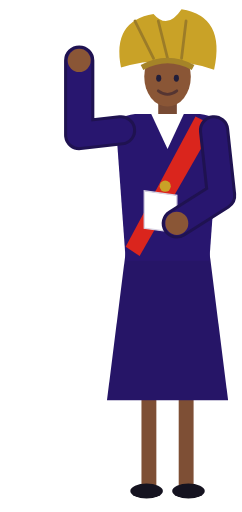
t = 0.00 s
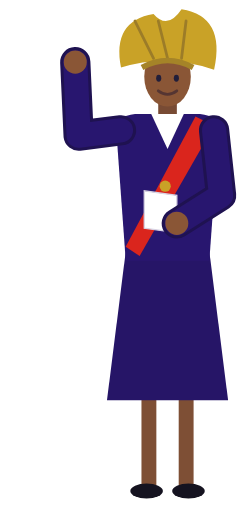
t = 0.11 s
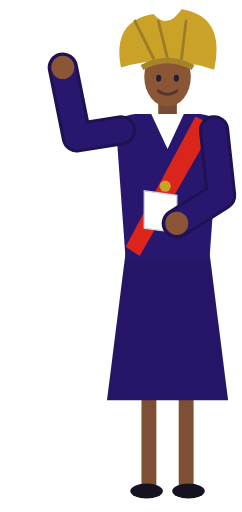
t = 0.21 s
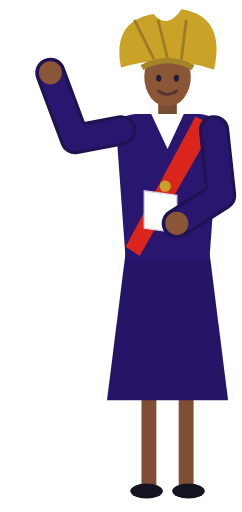
t = 0.32 s

The animated SVG that drew these frames (rendered in a browser with its animation timeline set to each time). Animation: 3 CSS @keyframes rules; one cycle of 0.42 s, repeats indefinitely.

<svg xmlns="http://www.w3.org/2000/svg" viewBox="771.84 673.52 107.12 226.6" id="glax-de6406f3a14fc3ca" data-glax-css="glax-css-68a0fdf7311a"><defs /><rect x="834.46" y="844.5" width="6.59" height="45.32" fill="#7e4f35" /><ellipse cx="836.73" cy="890.85" rx="7.21" ry="3.3" fill="#151320" /><rect x="850.94" y="844.5" width="6.59" height="45.32" fill="#7e4f35" /><ellipse cx="855.27" cy="890.85" rx="7.21" ry="3.3" fill="#151320" /><path d="M827.5 784.8 L819.2 850.7 L872.8 850.7 L864.5 784.8 Z" fill="#261567" /><rect x="841.88" y="716.78" width="8.24" height="10.3" fill="#784b34" /><path d="M823.3 731.2 Q823.3 725.0 831.6 724.0 L860.4 724.0 Q868.7 725.0 868.7 731.2 L864.5 788.9 L827.5 788.9 Z" fill="#28166f" /><polygon points="838.79,723.99 853.21,723.99 846,739.44" fill="#ffffff" /><polygon points="858.36,725.02 866.6,729.14 833.64,786.82 827.46,782.7" fill="#da251d" /><circle cx="844.97" cy="755.92" r="2.47" fill="#c9a227" /><ellipse cx="846" cy="707.51" rx="10.3" ry="13.18" fill="#8a5636" /><path d="M825.4 703.4 Q821.3 682.8 839.8 679.7 Q846.0 686.9 852.2 677.6 Q871.8 680.7 866.6 704.4 Q846.0 697.2 825.4 703.4 Z" fill="#c9a227" /><path d="M839.8 699.3 L831.6 682.8" fill="none" stroke="#9c7c28" stroke-width="1.24" stroke-linecap="round" /><path d="M846.0 699.3 L841.9 682.8" fill="none" stroke="#9c7c28" stroke-width="1.24" stroke-linecap="round" /><path d="M852.2 699.3 L854.2 682.8" fill="none" stroke="#9c7c28" stroke-width="1.24" stroke-linecap="round" /><path d="M834.7 703.4 Q846.0 697.2 857.3 703.4" fill="none" stroke="#a58428" stroke-width="2.47" /><ellipse cx="842.09" cy="708.13" rx="1.13" ry="1.54" fill="#221e3a" /><ellipse cx="849.91" cy="708.13" rx="1.13" ry="1.54" fill="#221e3a" /><path d="M841.9 713.7 Q846.0 716.8 850.1 713.7" fill="none" stroke="#553532" stroke-width="1.24" stroke-linecap="round" /><path d="M850.1 776.5 L835.7 774.5 L835.7 758.0 L850.1 760.0 Z" fill="#ffffff" stroke="#d9d4e4" stroke-width="0.6" /><path d="M866.6 731.2 L869.7 760.0 L850.1 772.4" fill="none" stroke="#1f1251" stroke-width="13.39" stroke-linecap="round" stroke-linejoin="round" /><path d="M866.6 731.2 L869.7 760.0 L850.1 772.4" fill="none" stroke="#28166f" stroke-width="10.71" stroke-linecap="round" stroke-linejoin="round" /><path d="M850.1 772.4 L850.1 772.3" fill="none" stroke="#8a5636" stroke-width="10.18" stroke-linecap="round" /><path d="M825.4 731.2 L806.9 733.3 L806.9 700.3" id="usher-r-edge" fill="none" stroke="#1f1251" stroke-width="13.39" stroke-linecap="round" stroke-linejoin="round" data-glax-track="glax-css-68a0fdf7311a-target-0" /><path d="M825.4 731.2 L806.9 733.3 L806.9 700.3" id="usher-r-sleeve" fill="none" stroke="#28166f" stroke-width="10.71" stroke-linecap="round" stroke-linejoin="round" data-glax-track="glax-css-68a0fdf7311a-target-1" /><path d="M806.9 700.3 L806.9 700.2" id="usher-r-hand" fill="none" stroke="#8a5636" stroke-width="10.18" stroke-linecap="round" data-glax-track="glax-css-68a0fdf7311a-target-2" /><style>@keyframes glax-css-68a0fdf7311a-0{0%{d:path("M825.4 731.2 L806.9 733.3 L806.9 700.3");animation-timing-function:cubic-bezier(0.45,0,0.55,1)}100%{d:path("M825.4 731.2 L804.8 735.3 L792.4 706.5");animation-timing-function:linear}}
@keyframes glax-css-68a0fdf7311a-1{0%{d:path("M825.4 731.2 L806.9 733.3 L806.9 700.3");animation-timing-function:cubic-bezier(0.45,0,0.55,1)}100%{d:path("M825.4 731.2 L804.8 735.3 L792.4 706.5");animation-timing-function:linear}}
@keyframes glax-css-68a0fdf7311a-2{0%{d:path("M806.9 700.3 L806.9 700.2");animation-timing-function:cubic-bezier(0.45,0,0.55,1)}100%{d:path("M792.4 706.5 L792.4 706.4");animation-timing-function:linear}}
[data-glax-css="glax-css-68a0fdf7311a"] [data-glax-track="glax-css-68a0fdf7311a-target-0"]{transform-origin:0 0;transform-box:view-box;animation:glax-css-68a0fdf7311a-0 420ms linear 0ms infinite alternate forwards;animation-composition:replace;animation-play-state:running}
@media(prefers-reduced-motion:reduce){[data-glax-css="glax-css-68a0fdf7311a"] [data-glax-track="glax-css-68a0fdf7311a-target-0"]{animation:none}}
[data-glax-css="glax-css-68a0fdf7311a"] [data-glax-track="glax-css-68a0fdf7311a-target-1"]{transform-origin:0 0;transform-box:view-box;animation:glax-css-68a0fdf7311a-1 420ms linear 0ms infinite alternate forwards;animation-composition:replace;animation-play-state:running}
@media(prefers-reduced-motion:reduce){[data-glax-css="glax-css-68a0fdf7311a"] [data-glax-track="glax-css-68a0fdf7311a-target-1"]{animation:none}}
[data-glax-css="glax-css-68a0fdf7311a"] [data-glax-track="glax-css-68a0fdf7311a-target-2"]{transform-origin:0 0;transform-box:view-box;animation:glax-css-68a0fdf7311a-2 420ms linear 0ms infinite alternate forwards;animation-composition:replace;animation-play-state:running}
@media(prefers-reduced-motion:reduce){[data-glax-css="glax-css-68a0fdf7311a"] [data-glax-track="glax-css-68a0fdf7311a-target-2"]{animation:none}}</style></svg>
